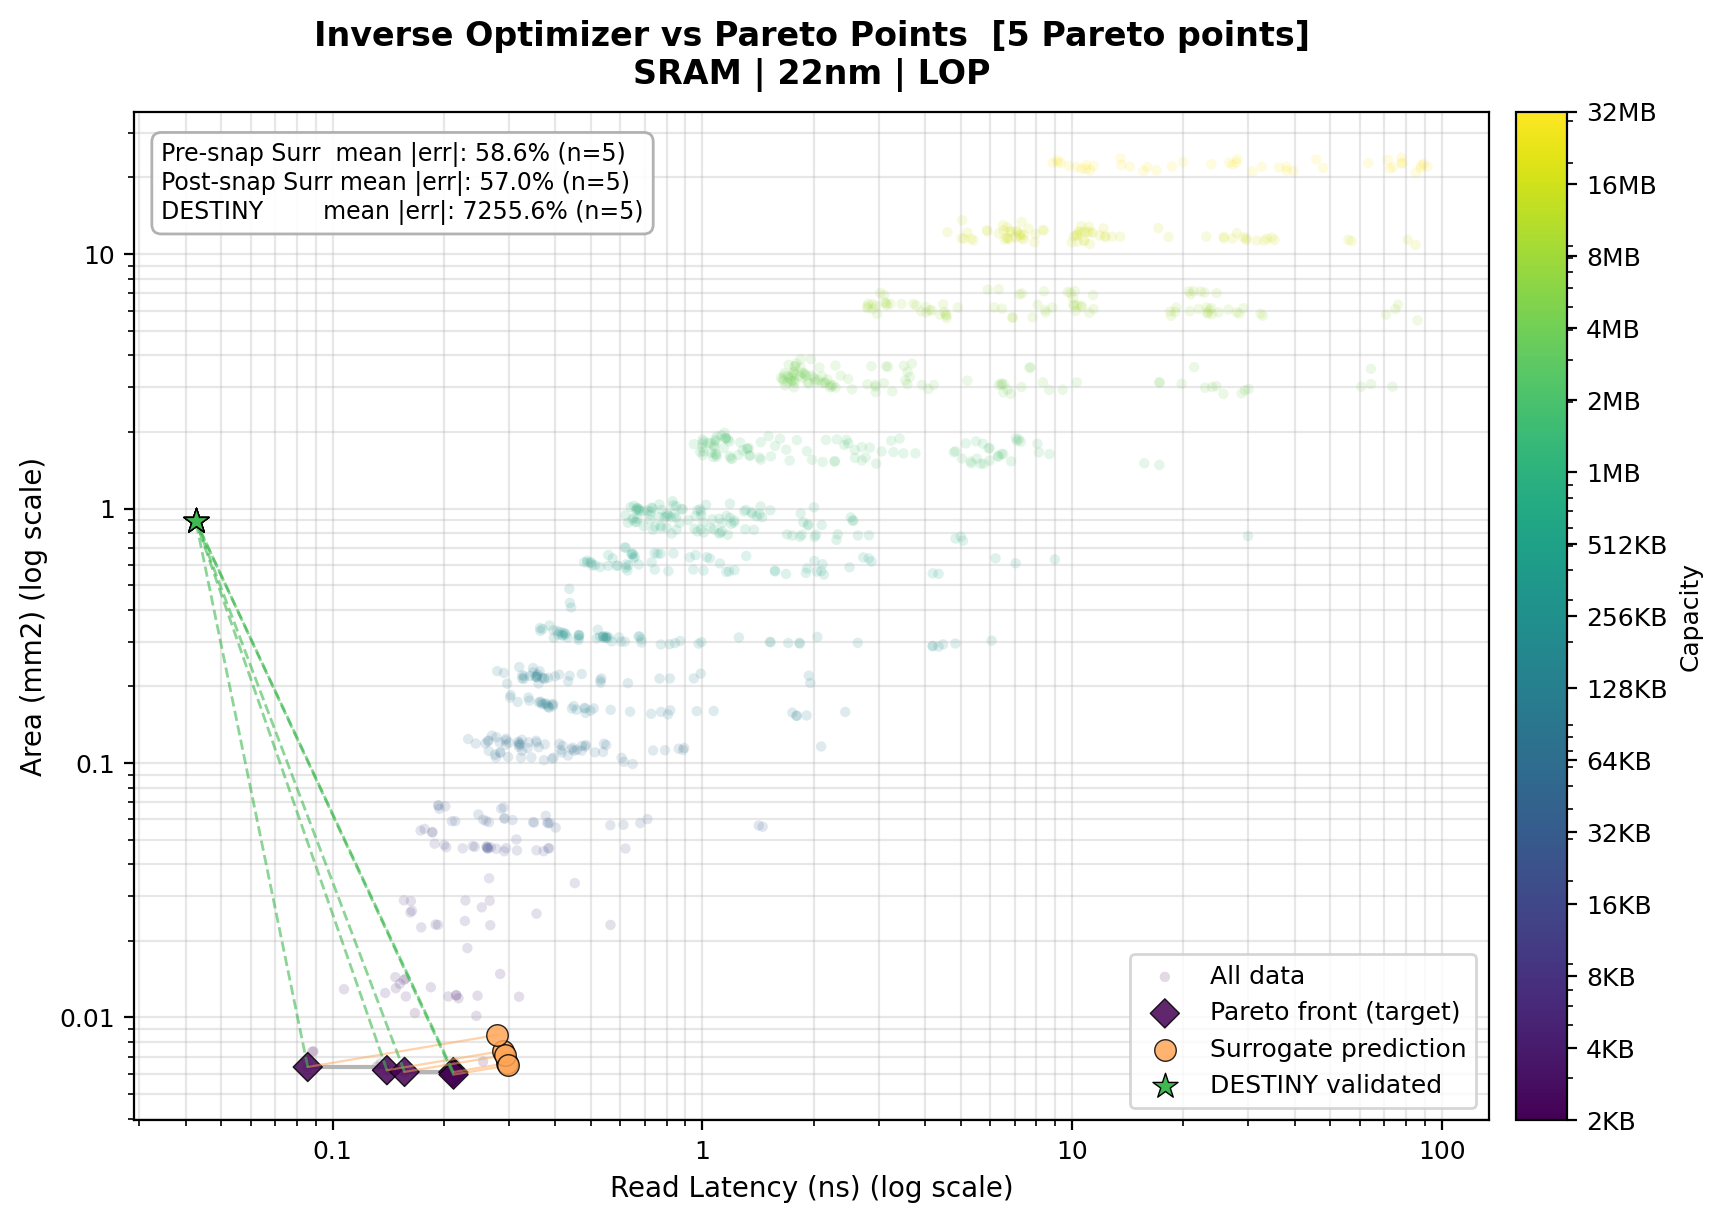

The file beside this chart, header and first rows:
is_original, target_idx, x_percentile, y_percentile, node_nm, target_x, target_y, surr_x, surr_y, surr_err_x_pct, surr_err_y_pct, surr_mean_abs_err_pct, post_snap_surr_x, post_snap_surr_y, post_snap_surr_err_x_pct, post_snap_surr_err_y_pct, post_snap_surr_mean_abs_err_pct, orig_capacity_kb, orig_word_width_bits, orig_associativity, orig_data_stacked_die_count, orig_data_mux_sense_amp, orig_data_mux_output_lev2, orig_data_num_active_mat_per_col
False, 0, 4.363, 0.2296, 22, 0.212, 0.006095, 0.297, 0.006616, 40.07, 8.544, 24.31, 0.3026, 0.006418, 42.7, 5.296, 24, 2, 128, 4, 1, 1, 1, 4
False, 1, 0.9185, 0.4592, 22, 0.1402, 0.006204, 0.2891, 0.007391, 106.2, 19.13, 62.66, 0.3026, 0.006418, 115.8, 3.454, 59.61, 2, 128, 4, 1, 1, 1, 1
False, 2, 1.607, 0.3444, 22, 0.1565, 0.006109, 0.2919, 0.007103, 86.53, 16.27, 51.4, 0.3026, 0.006418, 93.34, 5.059, 49.2, 2, 128, 4, 1, 4, 1, 8
False, 3, 4.478, 0.1148, 22, 0.2123, 0.005963, 0.2985, 0.006479, 40.59, 8.66, 24.62, 0.3026, 0.006418, 42.5, 7.641, 25.07, 2, 128, 4, 1, 1, 1, 1
False, 4, 0.1148, 0.5741, 22, 0.08562, 0.006386, 0.2791, 0.008538, 226, 33.7, 129.8, 0.3026, 0.006418, 253.4, 0.4981, 126.9, 2, 128, 4, 1, 2, 2, 8
